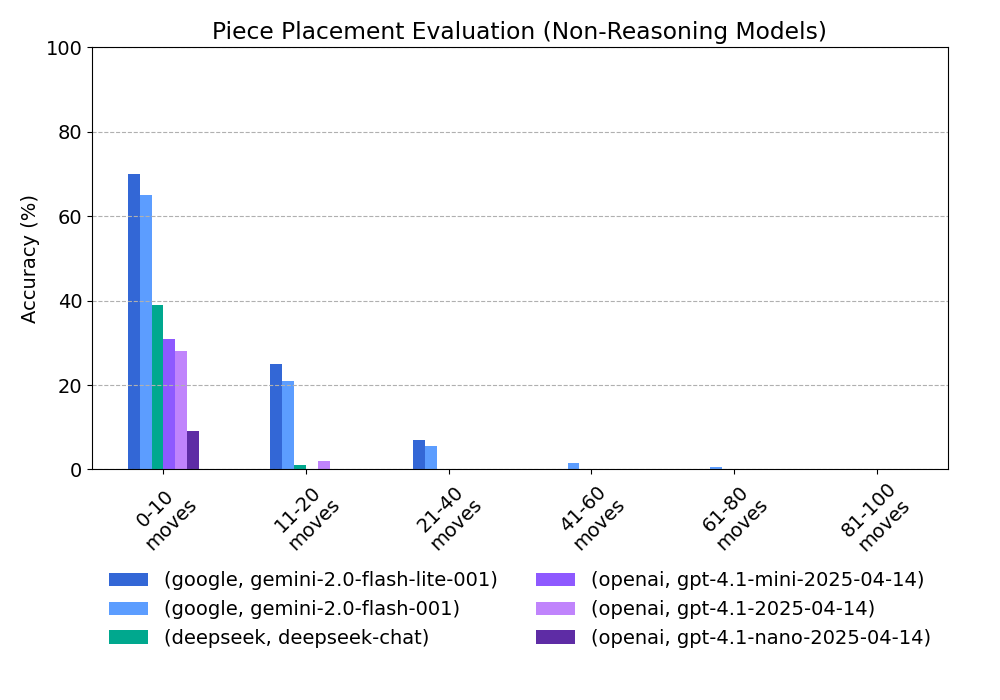

The table this chart was drawn from, first rows:
provider, model, 0-10 moves, 11-20 moves, 21-40 moves, 41-60 moves, 61-80 moves, 81-100 moves
google, gemini-2.0-flash-lite-001, 70.0, 25.0, 7.0, 0.0, 0.0, 0.0
google, gemini-2.0-flash-001, 65.0, 21.0, 5.5, 1.5, 0.5, 0.0
deepseek, deepseek-chat, 39.0, 1.0, 0.0, 0.0, 0.0, 0.0
openai, gpt-4.1-mini-2025-04-14, 31.0, 0.0, 0.0, 0.0, 0.0, 0.0
openai, gpt-4.1-2025-04-14, 28.0, 2.0, 0.0, 0.0, 0.0, 0.0
openai, gpt-4.1-nano-2025-04-14, 9.0, 0.0, 0.0, 0.0, 0.0, 0.0
